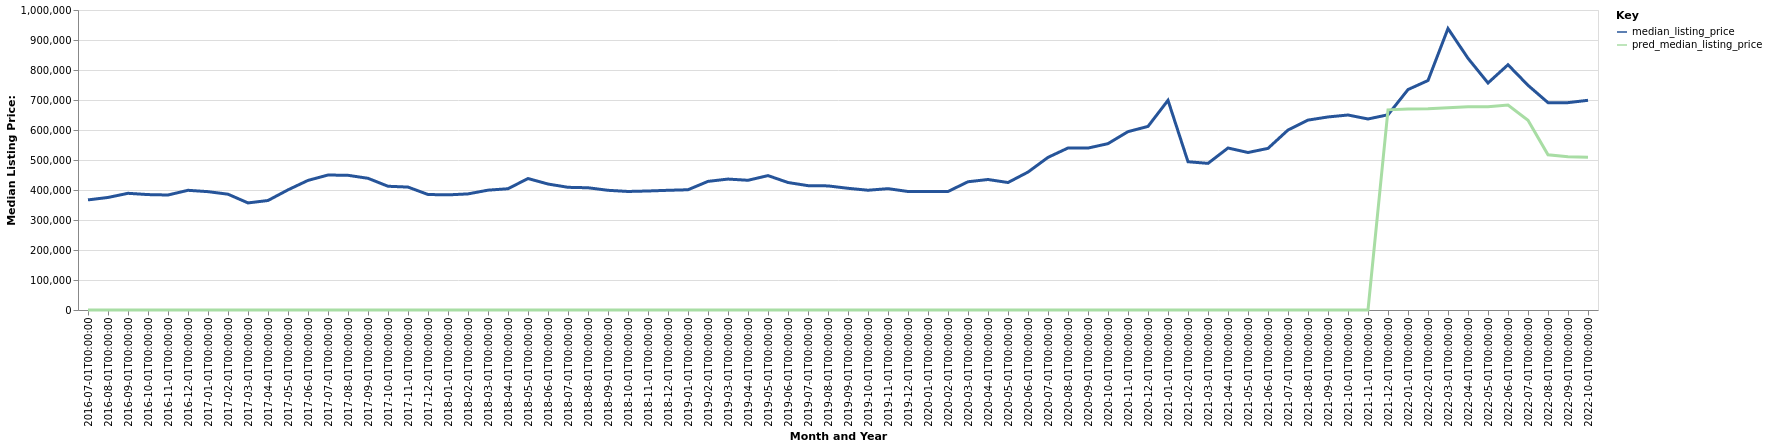

The file beside this chart, header and first rows:
date, time_idx, median_listing_price, thirty_year_interest_rate_five, month, county_name, active_listing_count, pred_median_listing_price, month_year
2016-07-01, 0, 367000, 3.72, 7, Ellensburg, WA, 266.0, 0, Jul-2016
2016-08-01, 1, 375125, 3.73, 8, Ellensburg, WA, 263.0, 0, Aug-2016
2016-09-01, 2, 389000, 3.66, 9, Ellensburg, WA, 256.0, 0, Sep-2016
2016-10-01, 3, 384700, 3.64, 10, Ellensburg, WA, 233.0, 0, Oct-2016
2016-11-01, 4, 383325, 3.66, 11, Ellensburg, WA, 214.0, 0, Nov-2016
2016-12-01, 5, 399000, 3.48, 12, Ellensburg, WA, 178.0, 0, Dec-2016
2017-01-01, 6, 394500, 3.45, 1, Ellensburg, WA, 138.0, 0, Jan-2017
2017-02-01, 7, 386000, 3.5, 2, Ellensburg, WA, 116.0, 0, Feb-2017
2017-03-01, 8, 356950, 3.52, 3, Ellensburg, WA, 112.0, 0, Mar-2017
2017-04-01, 9, 365000, 4.03, 4, Ellensburg, WA, 130.0, 0, Apr-2017
2017-05-01, 10, 400500, 4.32, 5, Ellensburg, WA, 173.0, 0, May-2017
2017-06-01, 11, 432000, 4.2, 6, Ellensburg, WA, 175.0, 0, Jun-2017
2017-07-01, 12, 449950, 4.19, 7, Ellensburg, WA, 195.0, 0, Jul-2017
2017-08-01, 13, 449000, 4.3, 8, Ellensburg, WA, 214.0, 0, Aug-2017
2017-09-01, 14, 439000, 4.1, 9, Ellensburg, WA, 216.0, 0, Sep-2017
2017-10-01, 15, 412499, 4.05, 10, Ellensburg, WA, 196.0, 0, Oct-2017
2017-11-01, 16, 409750, 3.94, 11, Ellensburg, WA, 168.0, 0, Nov-2017
2017-12-01, 17, 385000, 4.03, 12, Ellensburg, WA, 132.0, 0, Dec-2017
2018-01-01, 18, 383750, 3.93, 1, Ellensburg, WA, 87.0, 0, Jan-2018
2018-02-01, 19, 387000, 3.83, 2, Ellensburg, WA, 74.0, 0, Feb-2018
2018-03-01, 20, 399475, 3.94, 3, Ellensburg, WA, 84.0, 0, Mar-2018
2018-04-01, 21, 404250, 3.95, 4, Ellensburg, WA, 111.0, 0, Apr-2018
2018-05-01, 22, 438248, 3.99, 5, Ellensburg, WA, 133.0, 0, May-2018
2018-06-01, 23, 419950, 4.15, 6, Ellensburg, WA, 176.0, 0, Jun-2018
2018-07-01, 24, 408963, 4.4, 7, Ellensburg, WA, 192.0, 0, Jul-2018
2018-08-01, 25, 407475, 4.46, 8, Ellensburg, WA, 188.0, 0, Aug-2018
2018-09-01, 26, 399000, 4.58, 9, Ellensburg, WA, 228.0, 0, Sep-2018
2018-10-01, 27, 395100, 4.66, 10, Ellensburg, WA, 215.0, 0, Oct-2018
2018-11-01, 28, 396725, 4.62, 11, Ellensburg, WA, 189.0, 0, Nov-2018
2018-12-01, 29, 399000, 4.54, 12, Ellensburg, WA, 157.0, 0, Dec-2018
2019-01-01, 30, 400850, 4.6, 1, Ellensburg, WA, 125.0, 0, Jan-2019
2019-02-01, 31, 428750, 4.72, 2, Ellensburg, WA, 108.0, 0, Feb-2019
2019-03-01, 32, 436429, 4.9, 3, Ellensburg, WA, 122.0, 0, Mar-2019
2019-04-01, 33, 432416, 4.94, 4, Ellensburg, WA, 147.0, 0, Apr-2019
2019-05-01, 34, 448000, 4.75, 5, Ellensburg, WA, 165.0, 0, May-2019
2019-06-01, 35, 424975, 4.51, 6, Ellensburg, WA, 192.0, 0, Jun-2019
2019-07-01, 36, 414475, 4.41, 7, Ellensburg, WA, 196.0, 0, Jul-2019
2019-08-01, 37, 413675, 4.41, 8, Ellensburg, WA, 193.0, 0, Aug-2019
2019-09-01, 38, 405688, 4.2, 9, Ellensburg, WA, 189.0, 0, Sep-2019
2019-10-01, 39, 399238, 4.14, 10, Ellensburg, WA, 185.0, 0, Oct-2019
2019-11-01, 40, 404475, 3.84, 11, Ellensburg, WA, 145.0, 0, Nov-2019
2019-12-01, 41, 395000, 3.81, 12, Ellensburg, WA, 112.0, 0, Dec-2019
2020-01-01, 42, 395000, 3.75, 1, Ellensburg, WA, 85.0, 0, Jan-2020
2020-02-01, 43, 395000, 3.73, 2, Ellensburg, WA, 79.0, 0, Feb-2020
2020-03-01, 44, 427488, 3.78, 3, Ellensburg, WA, 101.0, 0, Mar-2020
2020-04-01, 45, 435000, 3.75, 4, Ellensburg, WA, 115.0, 0, Apr-2020
2020-05-01, 46, 424925, 3.74, 5, Ellensburg, WA, 117.0, 0, May-2020
2020-06-01, 47, 459725, 3.72, 6, Ellensburg, WA, 131.0, 0, Jun-2020
2020-07-01, 48, 508736, 3.49, 7, Ellensburg, WA, 125.0, 0, Jul-2020
2020-08-01, 49, 539999, 3.65, 8, Ellensburg, WA, 128.0, 0, Aug-2020
2020-09-01, 50, 539749, 3.33, 9, Ellensburg, WA, 118.0, 0, Sep-2020
2020-10-01, 51, 554500, 3.28, 10, Ellensburg, WA, 109.0, 0, Oct-2020
2020-11-01, 52, 594500, 3.21, 11, Ellensburg, WA, 66.0, 0, Nov-2020
2020-12-01, 53, 612000, 3.07, 12, Ellensburg, WA, 44.0, 0, Dec-2020
2021-01-01, 54, 699000, 2.99, 1, Ellensburg, WA, 35.0, 0, Jan-2021
2021-02-01, 55, 494250, 2.93, 2, Ellensburg, WA, 34.0, 0, Feb-2021
2021-03-01, 56, 488745, 2.88, 3, Ellensburg, WA, 35.0, 0, Mar-2021
2021-04-01, 57, 540000, 2.84, 4, Ellensburg, WA, 43.0, 0, Apr-2021
2021-05-01, 58, 525000, 2.71, 5, Ellensburg, WA, 63.0, 0, May-2021
2021-06-01, 59, 538735, 2.79, 6, Ellensburg, WA, 87.0, 0, Jun-2021
... 16 more rows
